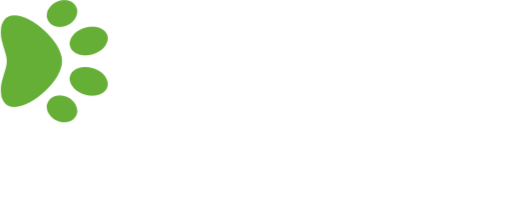
t = 0.00 s
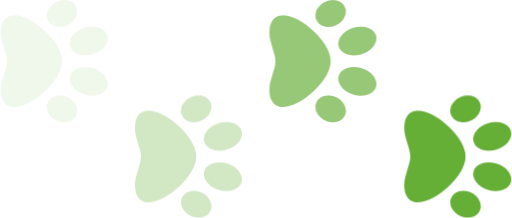
t = 1.50 s
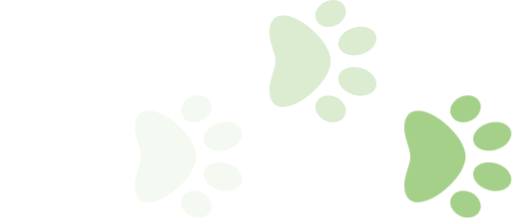
t = 2.10 s
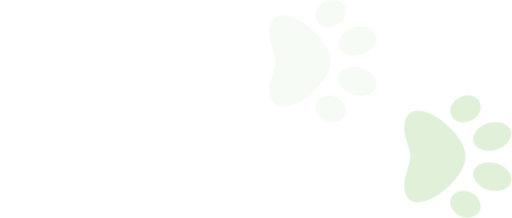
t = 2.70 s
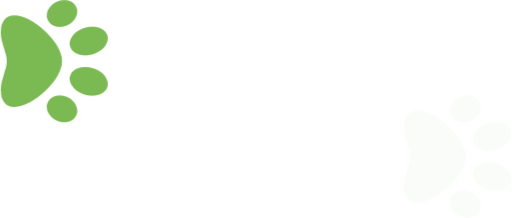
t = 3.30 s
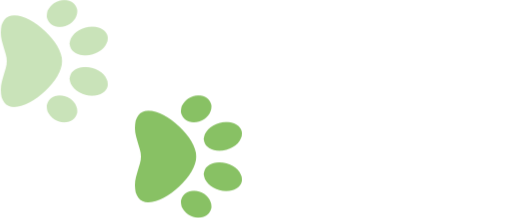
t = 3.90 s

The animated SVG that drew these frames (rendered in a browser with its animation timeline set to each time). Animation: 1 CSS @keyframes rule; one cycle of 4.50 s, repeats indefinitely.

    <svg viewBox="0 0 1254 535" version="1.1" xmlns="http://www.w3.org/2000/svg" xmlns:xlink="http://www.w3.org/1999/xlink">
        <style type="text/css">
            @keyframes fades {0% {opacity: 1}80% {opacity: 0}100% {opacity: 0}}
            .paw {fill:#66af37;opacity: 0;}
            #paw-1 {opacity: 1;animation: fades 3s infinite;}
            #paw-2 {animation: fades 3s infinite;animation-delay: .5s;}
            #paw-3 {animation: fades 3s infinite;animation-delay: 1s;}
            #paw-4 {animation: fades 3s infinite;animation-delay: 1.5s;}
        </style>
        <g id="t" transform="translate(-2.000000, -126.000000)" fill="#FF7A00" fill-rule="nonzero">
            <path d="M97.0965802,237.93738 C115.273982,233.167531 124.368994,208.675703 117.412331,183.234598 C110.456242,157.793492 90.0813952,141.041798 71.9034198,145.811076 C53.7260182,150.580353 44.6310061,175.072753 51.5876691,200.513859 C58.5437583,225.954964 78.9243422,242.71238 97.0965802,237.93738 Z M216.412331,200.515402 C223.368994,175.074297 214.273982,150.588191 196.09658,145.81262 C177.918605,141.03762 157.543758,157.795036 150.587669,183.236141 C143.631006,208.677247 152.726018,233.169075 170.90342,237.938924 C189.081395,242.708202 209.456242,225.956508 216.412331,200.515402 Z M28.0987724,294.25832 C45.2580053,290.179721 54.196988,270.41671 48.068485,250.114119 C41.9405575,229.812101 23.0607402,216.663654 5.90150728,220.741681 C-11.2577256,224.819708 -20.1967083,244.583291 -14.0687807,264.885309 C-7.94027776,285.1879 10.9395395,298.336347 28.0987724,294.25832 Z M282.068485,264.885881 C288.196988,244.58329 279.258005,224.820279 262.098772,220.74168 C244.93954,216.663653 226.065477,229.8121 219.931219,250.114691 C213.803292,270.416709 222.742274,290.180292 239.901507,294.258319 C257.06074,298.336346 275.934228,285.187899 282.068485,264.885881 Z M204.464706,407.5 C230.791267,407.5 246.5,395.283432 246.5,374.833984 C246.5,329.42955 180.529388,257.5 134,257.5 C87.4706116,257.5 21.5,329.42955 21.5,374.833984 C21.5,395.283432 37.2087326,407.5 63.5352936,407.5 C92.1523895,407.5 111.048874,392.804642 134,392.804642 C157.150253,392.804642 176.09938,407.5 204.464706,407.5 Z" class="paw" id="paw-1" transform="translate(134.000000, 276.250000) rotate(-270.000000) translate(-134.000000, -276.250000) "></path>
            <path d="M756.34658,237.93738 C774.523982,233.167531 783.618994,208.675703 776.662331,183.234598 C769.706242,157.793492 749.331395,141.041798 731.15342,145.811076 C712.976018,150.580353 703.881006,175.072753 710.837669,200.513859 C717.793758,225.954964 738.174342,242.71238 756.34658,237.93738 Z M875.662331,200.515402 C882.618994,175.074297 873.523982,150.588191 855.34658,145.81262 C837.168605,141.03762 816.793758,157.795036 809.837669,183.236141 C802.881006,208.677247 811.976018,233.169075 830.15342,237.938924 C848.331395,242.708202 868.706242,225.956508 875.662331,200.515402 Z M687.348772,294.25832 C704.508005,290.179721 713.446988,270.41671 707.318485,250.114119 C701.190557,229.812101 682.31074,216.663654 665.151507,220.741681 C647.992274,224.819708 639.053292,244.583291 645.181219,264.885309 C651.309722,285.1879 670.18954,298.336347 687.348772,294.25832 Z M941.318485,264.885881 C947.446988,244.58329 938.508005,224.820279 921.348772,220.74168 C904.18954,216.663653 885.315477,229.8121 879.181219,250.114691 C873.053292,270.416709 881.992274,290.180292 899.151507,294.258319 C916.31074,298.336346 935.184228,285.187899 941.318485,264.885881 Z M863.714706,407.5 C890.041267,407.5 905.75,395.283432 905.75,374.833984 C905.75,329.42955 839.779388,257.5 793.25,257.5 C746.720612,257.5 680.75,329.42955 680.75,374.833984 C680.75,395.283432 696.458733,407.5 722.785294,407.5 C751.40239,407.5 770.298874,392.804642 793.25,392.804642 C816.400253,392.804642 835.34938,407.5 863.714706,407.5 Z" class="paw" id="paw-3" transform="translate(793.250000, 276.250000) rotate(-270.000000) translate(-793.250000, -276.250000) "></path>
            <path d="M426.34658,471.93738 C444.523982,467.167531 453.618994,442.675703 446.662331,417.234598 C439.706242,391.793492 419.331395,375.041798 401.15342,379.811076 C382.976018,384.580353 373.881006,409.072753 380.837669,434.513859 C387.793758,459.954964 408.174342,476.71238 426.34658,471.93738 Z M545.662331,434.515402 C552.618994,409.074297 543.523982,384.588191 525.34658,379.81262 C507.168605,375.03762 486.793758,391.795036 479.837669,417.236141 C472.881006,442.677247 481.976018,467.169075 500.15342,471.938924 C518.331395,476.708202 538.706242,459.956508 545.662331,434.515402 Z M357.348772,528.25832 C374.508005,524.179721 383.446988,504.41671 377.318485,484.114119 C371.190557,463.812101 352.31074,450.663654 335.151507,454.741681 C317.992274,458.819708 309.053292,478.583291 315.181219,498.885309 C321.309722,519.1879 340.18954,532.336347 357.348772,528.25832 Z M611.318485,498.885881 C617.446988,478.58329 608.508005,458.820279 591.348772,454.74168 C574.18954,450.663653 555.315477,463.8121 549.181219,484.114691 C543.053292,504.416709 551.992274,524.180292 569.151507,528.258319 C586.31074,532.336346 605.184228,519.187899 611.318485,498.885881 Z M533.714706,641.5 C560.041267,641.5 575.75,629.283432 575.75,608.833984 C575.75,563.42955 509.779388,491.5 463.25,491.5 C416.720612,491.5 350.75,563.42955 350.75,608.833984 C350.75,629.283432 366.458733,641.5 392.785294,641.5 C421.40239,641.5 440.298874,626.804642 463.25,626.804642 C486.400253,626.804642 505.34938,641.5 533.714706,641.5 Z" class="paw"  id="paw-2" transform="translate(463.250000, 510.250000) rotate(-270.000000) translate(-463.250000, -510.250000) "></path>
            <path d="M1087.34658,471.93738 C1105.52398,467.167531 1114.61899,442.675703 1107.66233,417.234598 C1100.70624,391.793492 1080.3314,375.041798 1062.15342,379.811076 C1043.97602,384.580353 1034.88101,409.072753 1041.83767,434.513859 C1048.79376,459.954964 1069.17434,476.71238 1087.34658,471.93738 Z M1206.66233,434.515402 C1213.61899,409.074297 1204.52398,384.588191 1186.34658,379.81262 C1168.1686,375.03762 1147.79376,391.795036 1140.83767,417.236141 C1133.88101,442.677247 1142.97602,467.169075 1161.15342,471.938924 C1179.3314,476.708202 1199.70624,459.956508 1206.66233,434.515402 Z M1018.34877,528.25832 C1035.50801,524.179721 1044.44699,504.41671 1038.31848,484.114119 C1032.19056,463.812101 1013.31074,450.663654 996.151507,454.741681 C978.992274,458.819708 970.053292,478.583291 976.181219,498.885309 C982.309722,519.1879 1001.18954,532.336347 1018.34877,528.25832 Z M1272.31848,498.885881 C1278.44699,478.58329 1269.50801,458.820279 1252.34877,454.74168 C1235.18954,450.663653 1216.31548,463.8121 1210.18122,484.114691 C1204.05329,504.416709 1212.99227,524.180292 1230.15151,528.258319 C1247.31074,532.336346 1266.18423,519.187899 1272.31848,498.885881 Z M1194.71471,641.5 C1221.04127,641.5 1236.75,629.283432 1236.75,608.833984 C1236.75,563.42955 1170.77939,491.5 1124.25,491.5 C1077.72061,491.5 1011.75,563.42955 1011.75,608.833984 C1011.75,629.283432 1027.45873,641.5 1053.78529,641.5 C1082.40239,641.5 1101.29887,626.804642 1124.25,626.804642 C1147.40025,626.804642 1166.34938,641.5 1194.71471,641.5 Z" class="paw" id="paw-4" transform="translate(1124.250000, 510.250000) rotate(-270.000000) translate(-1124.250000, -510.250000) "></path>
        </g>
    </svg>
    